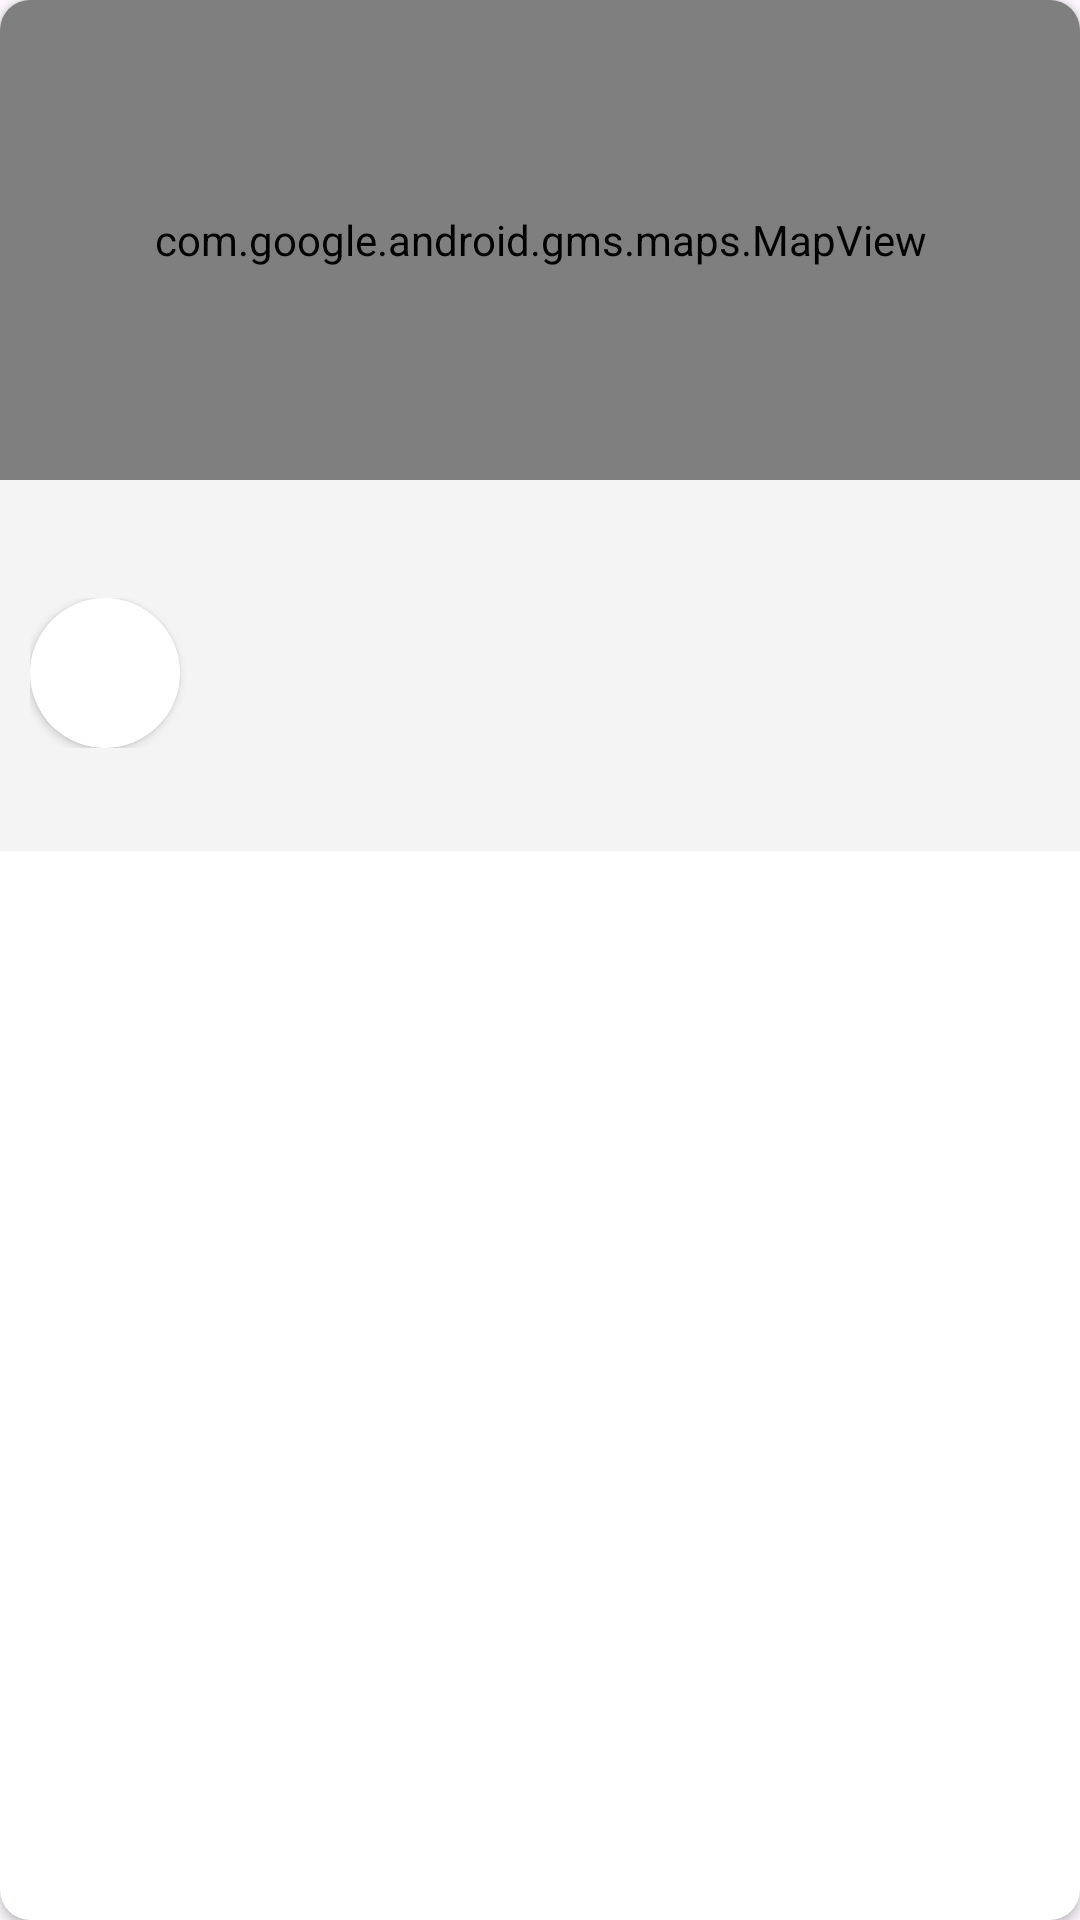

Here is an Android app screen rendered from its layout file. Give the layout XML and the strings, colors and styles it references.
<!-- AndroidManifest.xml: application theme Theme.ConectaBike -->
<!-- res/layout/item.xml -->
<?xml version="1.0" encoding="utf-8"?>
<androidx.cardview.widget.CardView xmlns:android="http://schemas.android.com/apk/res/android"
    xmlns:app="http://schemas.android.com/apk/res-auto"
    android:layout_width="match_parent"
    android:layout_height="wrap_content"
    xmlns:map="http://schemas.android.com/tools"
    app:cardCornerRadius="10dp"
    android:layout_marginBottom="8dp"
    >

    <LinearLayout
        android:layout_width="match_parent"
        android:layout_height="wrap_content"
        android:orientation="vertical"
        android:background="@color/lightgrey"
        >

        <com.google.android.gms.maps.MapView
            xmlns:map="http://schemas.android.com/apk/res-auto"
            android:id="@+id/mapContainer"
            android:layout_width="match_parent"
            android:layout_height="160dp"
            map:mapType="normal"
            map:liteMode="false"
             />

        <LinearLayout

            android:layout_width="wrap_content"
            android:layout_height="wrap_content"
            android:layout_gravity="center">

            <TextView
                android:padding="5dp"
                android:id="@+id/title"
                android:layout_width="match_parent"
                android:layout_height="wrap_content"
                android:text=""
                android:textSize="22sp"
                android:textStyle="bold"/>

        </LinearLayout>

        <LinearLayout
            android:layout_width="match_parent"
            android:layout_height="wrap_content"
            android:layout_marginLeft="10dp"
            android:layout_marginRight="10dp"
            >

            <androidx.cardview.widget.CardView
                android:id="@+id/profilepicturecard"
                android:layout_width="50dp"
                android:layout_height="50dp"
                app:cardCornerRadius="100dp"
                android:elevation="6dp"
                app:layout_constraintEnd_toEndOf="parent"
                app:layout_constraintStart_toStartOf="parent"
                app:layout_constraintTop_toTopOf="parent">

                <ImageView
                    android:id="@+id/profilepicture"
                    android:layout_width="50dp"
                    android:layout_height="50dp"
                    android:background="@color/white"
                    android:scaleType="centerCrop"
                    android:elevation="5dp" />

            </androidx.cardview.widget.CardView>

            <TextView
                android:layout_gravity="center"
                android:id="@+id/user"
                android:layout_width="wrap_content"
                android:layout_height="wrap_content"
                android:layout_marginStart="10dp"
                android:text=""
                android:textColor="@color/my_secondary"
                android:textSize="18sp"
                android:textStyle="bold"/>

        </LinearLayout>

        <TextView
            android:padding="5dp"
            android:id="@+id/distance"
            android:layout_width="match_parent"
            android:layout_height="wrap_content"
            android:text=""
            android:textColor="@color/my_secondary"
            android:textSize="18sp"
            android:textStyle="bold"
            android:layout_marginLeft="10dp"
            android:layout_marginRight="10dp"
            app:drawableLeftCompat="@drawable/distance_near" />

    </LinearLayout>

</androidx.cardview.widget.CardView>
<!-- resources referenced by this layout -->
<resources>
  <color name="lightgrey">#f4f4f4</color>
  <color name="my_secondary">#494949</color>
  <color name="white">#FFFFFFFF</color>
  <style name="Theme.ConectaBike" parent="Base.Theme.ConectaBike" />
  <style name="Base.Theme.ConectaBike" parent="Theme.Material3.DayNight.NoActionBar">
          <item name="colorPrimary">@color/my_primary</item>
          <item name="colorPrimaryVariant">@color/my_primary</item>
  
          <item name="colorSecondary">@color/my_secondary</item>
          <item name="colorSecondaryVariant">@color/my_secondary</item>
  
          <item name="colorControlNormal">@android:color/white</item>
  
          <item name="android:statusBarColor">@color/my_primary</item>
      </style>
  <color name="my_primary">#4974a5</color>
</resources>
